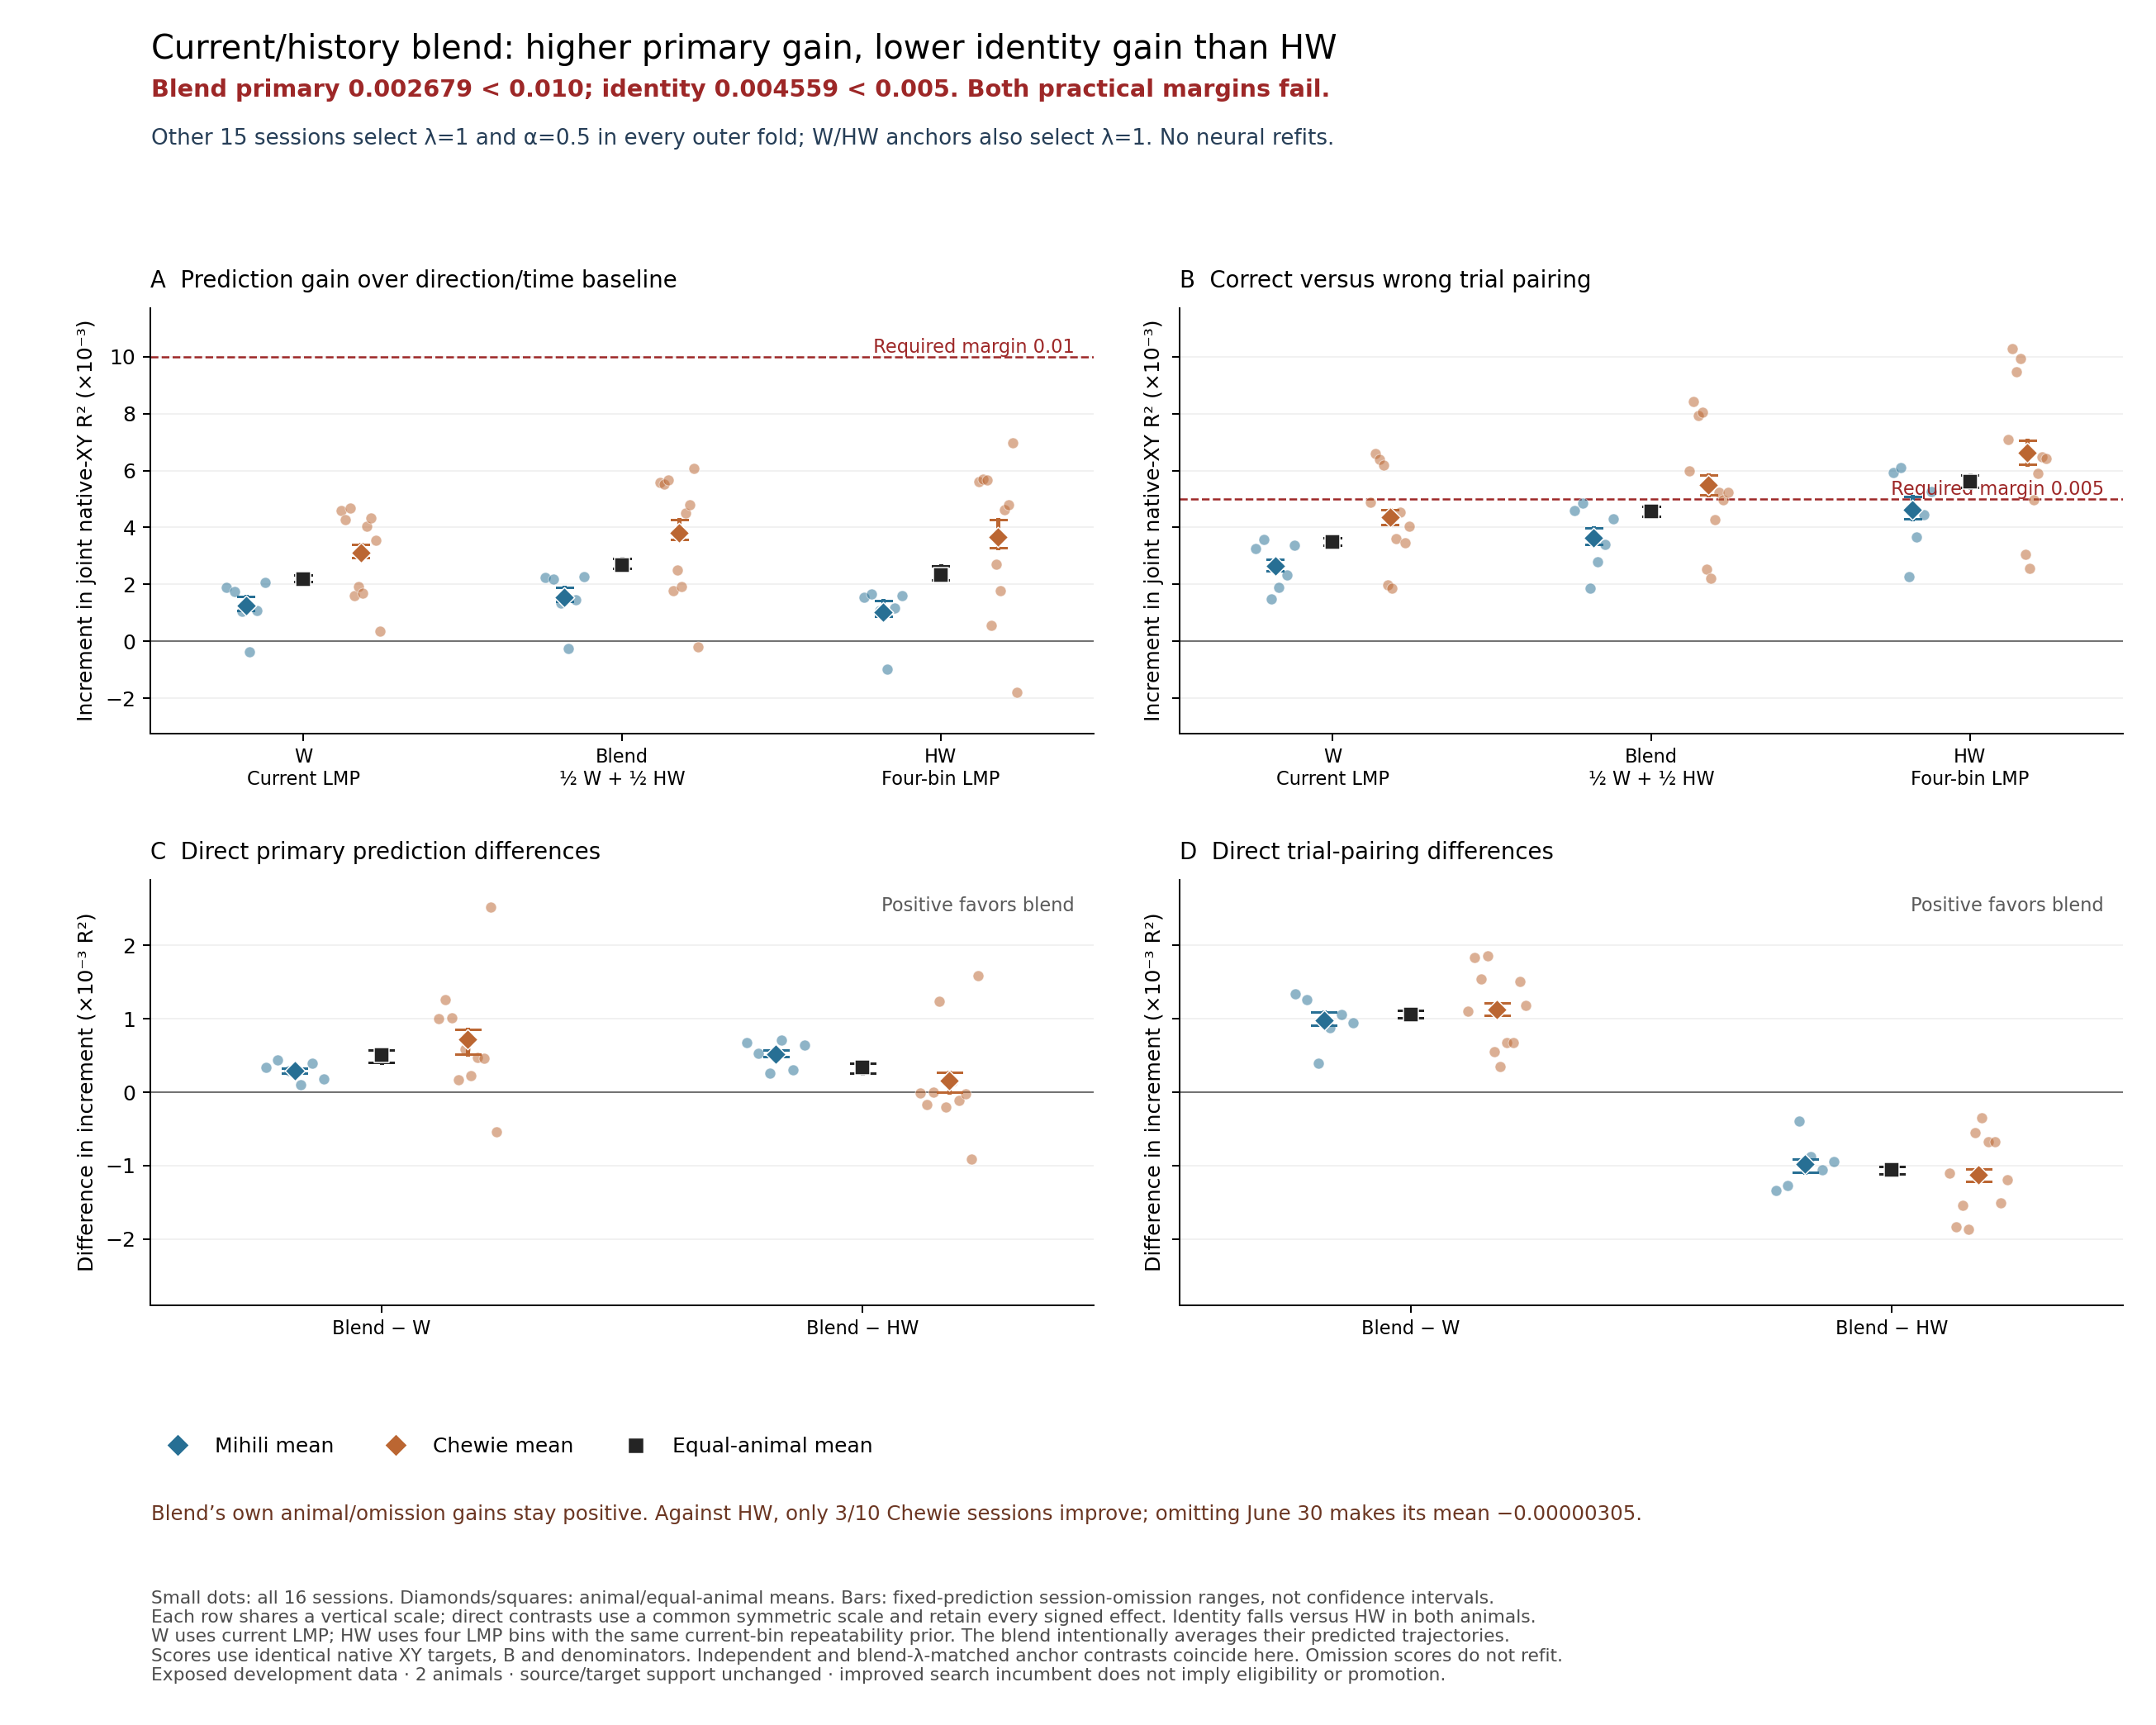

Data behind this chart, as committed beside it:
condition, metric, level, animal, session, excluded_session, value, omission_min, omission_max, source_summary, selection
W: current only, delta_R2, session, Mihili, Mihili_20140217, , 0.001895, , , /oak/stanford/groups/russpold/users/ziji…, lambda=1 in every outer fold; blend alph…
W: current only, delta_R2, session, Mihili, Mihili_20140218, , 0.001758, , , /oak/stanford/groups/russpold/users/ziji…, lambda=1 in every outer fold; blend alph…
W: current only, delta_R2, session, Mihili, Mihili_20140303, , 0.00105, , , /oak/stanford/groups/russpold/users/ziji…, lambda=1 in every outer fold; blend alph…
W: current only, delta_R2, session, Mihili, Mihili_20140304, , -0.0003712, , , /oak/stanford/groups/russpold/users/ziji…, lambda=1 in every outer fold; blend alph…
W: current only, delta_R2, session, Mihili, Mihili_20140306, , 0.001079, , , /oak/stanford/groups/russpold/users/ziji…, lambda=1 in every outer fold; blend alph…
W: current only, delta_R2, session, Mihili, Mihili_20140307, , 0.002082, , , /oak/stanford/groups/russpold/users/ziji…, lambda=1 in every outer fold; blend alph…
W: current only, delta_R2, session, Chewie, Chewie_20160929, , 0.004583, , , /oak/stanford/groups/russpold/users/ziji…, lambda=1 in every outer fold; blend alph…
W: current only, delta_R2, session, Chewie, Chewie_20161005, , 0.004267, , , /oak/stanford/groups/russpold/users/ziji…, lambda=1 in every outer fold; blend alph…
W: current only, delta_R2, session, Chewie, Chewie_20161006, , 0.004667, , , /oak/stanford/groups/russpold/users/ziji…, lambda=1 in every outer fold; blend alph…
W: current only, delta_R2, session, Chewie, Chewie_20161007, , 0.00161, , , /oak/stanford/groups/russpold/users/ziji…, lambda=1 in every outer fold; blend alph…
W: current only, delta_R2, session, Chewie, Chewie_20161014, , 0.001928, , , /oak/stanford/groups/russpold/users/ziji…, lambda=1 in every outer fold; blend alph…
W: current only, delta_R2, session, Chewie, Chewie_20161021, , 0.001703, , , /oak/stanford/groups/russpold/users/ziji…, lambda=1 in every outer fold; blend alph…
W: current only, delta_R2, session, Chewie, Chewie_20150313, , 0.004031, , , /oak/stanford/groups/russpold/users/ziji…, lambda=1 in every outer fold; blend alph…
W: current only, delta_R2, session, Chewie, Chewie_20150319, , 0.004327, , , /oak/stanford/groups/russpold/users/ziji…, lambda=1 in every outer fold; blend alph…
W: current only, delta_R2, session, Chewie, Chewie_20150629, , 0.003549, , , /oak/stanford/groups/russpold/users/ziji…, lambda=1 in every outer fold; blend alph…
W: current only, delta_R2, session, Chewie, Chewie_20150630, , 0.0003427, , , /oak/stanford/groups/russpold/users/ziji…, lambda=1 in every outer fold; blend alph…
W: current only, delta_R2, mean, Mihili, all, , 0.001249, 0.001082, 0.001573, /oak/stanford/groups/russpold/users/ziji…, lambda=1 in every outer fold; blend alph…
W: current only, delta_R2, fixed_prediction_omission, Mihili, retained, Mihili_20140217, 0.00112, , , /oak/stanford/groups/russpold/users/ziji…, lambda=1 in every outer fold; blend alph…
W: current only, delta_R2, fixed_prediction_omission, Mihili, retained, Mihili_20140218, 0.001147, , , /oak/stanford/groups/russpold/users/ziji…, lambda=1 in every outer fold; blend alph…
W: current only, delta_R2, fixed_prediction_omission, Mihili, retained, Mihili_20140303, 0.001288, , , /oak/stanford/groups/russpold/users/ziji…, lambda=1 in every outer fold; blend alph…
W: current only, delta_R2, fixed_prediction_omission, Mihili, retained, Mihili_20140304, 0.001573, , , /oak/stanford/groups/russpold/users/ziji…, lambda=1 in every outer fold; blend alph…
W: current only, delta_R2, fixed_prediction_omission, Mihili, retained, Mihili_20140306, 0.001283, , , /oak/stanford/groups/russpold/users/ziji…, lambda=1 in every outer fold; blend alph…
W: current only, delta_R2, fixed_prediction_omission, Mihili, retained, Mihili_20140307, 0.001082, , , /oak/stanford/groups/russpold/users/ziji…, lambda=1 in every outer fold; blend alph…
W: current only, delta_R2, fixed_prediction_omission, Mihili, retained, Chewie_20160929, 0.001249, , , /oak/stanford/groups/russpold/users/ziji…, lambda=1 in every outer fold; blend alph…
W: current only, delta_R2, fixed_prediction_omission, Mihili, retained, Chewie_20161005, 0.001249, , , /oak/stanford/groups/russpold/users/ziji…, lambda=1 in every outer fold; blend alph…
W: current only, delta_R2, fixed_prediction_omission, Mihili, retained, Chewie_20161006, 0.001249, , , /oak/stanford/groups/russpold/users/ziji…, lambda=1 in every outer fold; blend alph…
W: current only, delta_R2, fixed_prediction_omission, Mihili, retained, Chewie_20161007, 0.001249, , , /oak/stanford/groups/russpold/users/ziji…, lambda=1 in every outer fold; blend alph…
W: current only, delta_R2, fixed_prediction_omission, Mihili, retained, Chewie_20161014, 0.001249, , , /oak/stanford/groups/russpold/users/ziji…, lambda=1 in every outer fold; blend alph…
W: current only, delta_R2, fixed_prediction_omission, Mihili, retained, Chewie_20161021, 0.001249, , , /oak/stanford/groups/russpold/users/ziji…, lambda=1 in every outer fold; blend alph…
W: current only, delta_R2, fixed_prediction_omission, Mihili, retained, Chewie_20150313, 0.001249, , , /oak/stanford/groups/russpold/users/ziji…, lambda=1 in every outer fold; blend alph…
W: current only, delta_R2, fixed_prediction_omission, Mihili, retained, Chewie_20150319, 0.001249, , , /oak/stanford/groups/russpold/users/ziji…, lambda=1 in every outer fold; blend alph…
W: current only, delta_R2, fixed_prediction_omission, Mihili, retained, Chewie_20150629, 0.001249, , , /oak/stanford/groups/russpold/users/ziji…, lambda=1 in every outer fold; blend alph…
W: current only, delta_R2, fixed_prediction_omission, Mihili, retained, Chewie_20150630, 0.001249, , , /oak/stanford/groups/russpold/users/ziji…, lambda=1 in every outer fold; blend alph…
W: current only, delta_R2, mean, Chewie, all, , 0.003101, 0.002927, 0.003407, /oak/stanford/groups/russpold/users/ziji…, lambda=1 in every outer fold; blend alph…
W: current only, delta_R2, fixed_prediction_omission, Chewie, retained, Mihili_20140217, 0.003101, , , /oak/stanford/groups/russpold/users/ziji…, lambda=1 in every outer fold; blend alph…
W: current only, delta_R2, fixed_prediction_omission, Chewie, retained, Mihili_20140218, 0.003101, , , /oak/stanford/groups/russpold/users/ziji…, lambda=1 in every outer fold; blend alph…
W: current only, delta_R2, fixed_prediction_omission, Chewie, retained, Mihili_20140303, 0.003101, , , /oak/stanford/groups/russpold/users/ziji…, lambda=1 in every outer fold; blend alph…
W: current only, delta_R2, fixed_prediction_omission, Chewie, retained, Mihili_20140304, 0.003101, , , /oak/stanford/groups/russpold/users/ziji…, lambda=1 in every outer fold; blend alph…
W: current only, delta_R2, fixed_prediction_omission, Chewie, retained, Mihili_20140306, 0.003101, , , /oak/stanford/groups/russpold/users/ziji…, lambda=1 in every outer fold; blend alph…
W: current only, delta_R2, fixed_prediction_omission, Chewie, retained, Mihili_20140307, 0.003101, , , /oak/stanford/groups/russpold/users/ziji…, lambda=1 in every outer fold; blend alph…
W: current only, delta_R2, fixed_prediction_omission, Chewie, retained, Chewie_20160929, 0.002936, , , /oak/stanford/groups/russpold/users/ziji…, lambda=1 in every outer fold; blend alph…
W: current only, delta_R2, fixed_prediction_omission, Chewie, retained, Chewie_20161005, 0.002971, , , /oak/stanford/groups/russpold/users/ziji…, lambda=1 in every outer fold; blend alph…
W: current only, delta_R2, fixed_prediction_omission, Chewie, retained, Chewie_20161006, 0.002927, , , /oak/stanford/groups/russpold/users/ziji…, lambda=1 in every outer fold; blend alph…
W: current only, delta_R2, fixed_prediction_omission, Chewie, retained, Chewie_20161007, 0.003267, , , /oak/stanford/groups/russpold/users/ziji…, lambda=1 in every outer fold; blend alph…
W: current only, delta_R2, fixed_prediction_omission, Chewie, retained, Chewie_20161014, 0.003231, , , /oak/stanford/groups/russpold/users/ziji…, lambda=1 in every outer fold; blend alph…
W: current only, delta_R2, fixed_prediction_omission, Chewie, retained, Chewie_20161021, 0.003256, , , /oak/stanford/groups/russpold/users/ziji…, lambda=1 in every outer fold; blend alph…
W: current only, delta_R2, fixed_prediction_omission, Chewie, retained, Chewie_20150313, 0.002998, , , /oak/stanford/groups/russpold/users/ziji…, lambda=1 in every outer fold; blend alph…
W: current only, delta_R2, fixed_prediction_omission, Chewie, retained, Chewie_20150319, 0.002965, , , /oak/stanford/groups/russpold/users/ziji…, lambda=1 in every outer fold; blend alph…
W: current only, delta_R2, fixed_prediction_omission, Chewie, retained, Chewie_20150629, 0.003051, , , /oak/stanford/groups/russpold/users/ziji…, lambda=1 in every outer fold; blend alph…
W: current only, delta_R2, fixed_prediction_omission, Chewie, retained, Chewie_20150630, 0.003407, , , /oak/stanford/groups/russpold/users/ziji…, lambda=1 in every outer fold; blend alph…
W: current only, delta_R2, mean, Overall, all, , 0.002175, 0.002088, 0.002337, /oak/stanford/groups/russpold/users/ziji…, lambda=1 in every outer fold; blend alph…
W: current only, delta_R2, fixed_prediction_omission, Overall, retained, Mihili_20140217, 0.00211, , , /oak/stanford/groups/russpold/users/ziji…, lambda=1 in every outer fold; blend alph…
W: current only, delta_R2, fixed_prediction_omission, Overall, retained, Mihili_20140218, 0.002124, , , /oak/stanford/groups/russpold/users/ziji…, lambda=1 in every outer fold; blend alph…
W: current only, delta_R2, fixed_prediction_omission, Overall, retained, Mihili_20140303, 0.002195, , , /oak/stanford/groups/russpold/users/ziji…, lambda=1 in every outer fold; blend alph…
W: current only, delta_R2, fixed_prediction_omission, Overall, retained, Mihili_20140304, 0.002337, , , /oak/stanford/groups/russpold/users/ziji…, lambda=1 in every outer fold; blend alph…
W: current only, delta_R2, fixed_prediction_omission, Overall, retained, Mihili_20140306, 0.002192, , , /oak/stanford/groups/russpold/users/ziji…, lambda=1 in every outer fold; blend alph…
W: current only, delta_R2, fixed_prediction_omission, Overall, retained, Mihili_20140307, 0.002092, , , /oak/stanford/groups/russpold/users/ziji…, lambda=1 in every outer fold; blend alph…
W: current only, delta_R2, fixed_prediction_omission, Overall, retained, Chewie_20160929, 0.002093, , , /oak/stanford/groups/russpold/users/ziji…, lambda=1 in every outer fold; blend alph…
W: current only, delta_R2, fixed_prediction_omission, Overall, retained, Chewie_20161005, 0.00211, , , /oak/stanford/groups/russpold/users/ziji…, lambda=1 in every outer fold; blend alph…
W: current only, delta_R2, fixed_prediction_omission, Overall, retained, Chewie_20161006, 0.002088, , , /oak/stanford/groups/russpold/users/ziji…, lambda=1 in every outer fold; blend alph…
... 610 more rows
